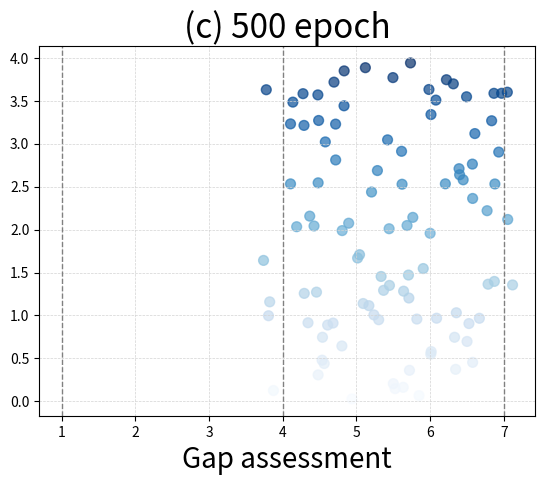

Generate this figure with matplotlib:
import matplotlib.pyplot as plt
import numpy as np

# 生成随机散点数据
np.random.seed(42)
num_points = 100
x_values = np.linspace(4, 7, num_points) + np.random.uniform(-0.5, 0.5, num_points)  # 在4到7之间生成等间隔的值，并加入随机扰动
y_values = np.random.uniform(0.0, 4.0, num_points)  # 修改这里的范围，使纵坐标在0.0到4.0之间
colors = y_values / 4.0  # 根据y值大小来设置颜色，越大颜色越深

# 绘制散点图
plt.scatter(x_values, y_values, c=colors, cmap='Blues', s=50, alpha=0.7)

# 设置横纵坐标标题
plt.xlabel('Gap assessment', fontsize=20)
plt.ylabel('')

# 设置图的标题
plt.title('(c) 500 epoch', fontsize=24)

# 添加格子状的背景颜色
plt.grid(color='lightgray', linestyle='--', linewidth=0.5)

# 在横坐标为4、7处添加虚线
plt.axvline(x=1, color='gray', linestyle='--', linewidth=1)
plt.axvline(x=4, color='gray', linestyle='--', linewidth=1)
plt.axvline(x=7, color='gray', linestyle='--', linewidth=1)

# 显示图表
plt.show()
